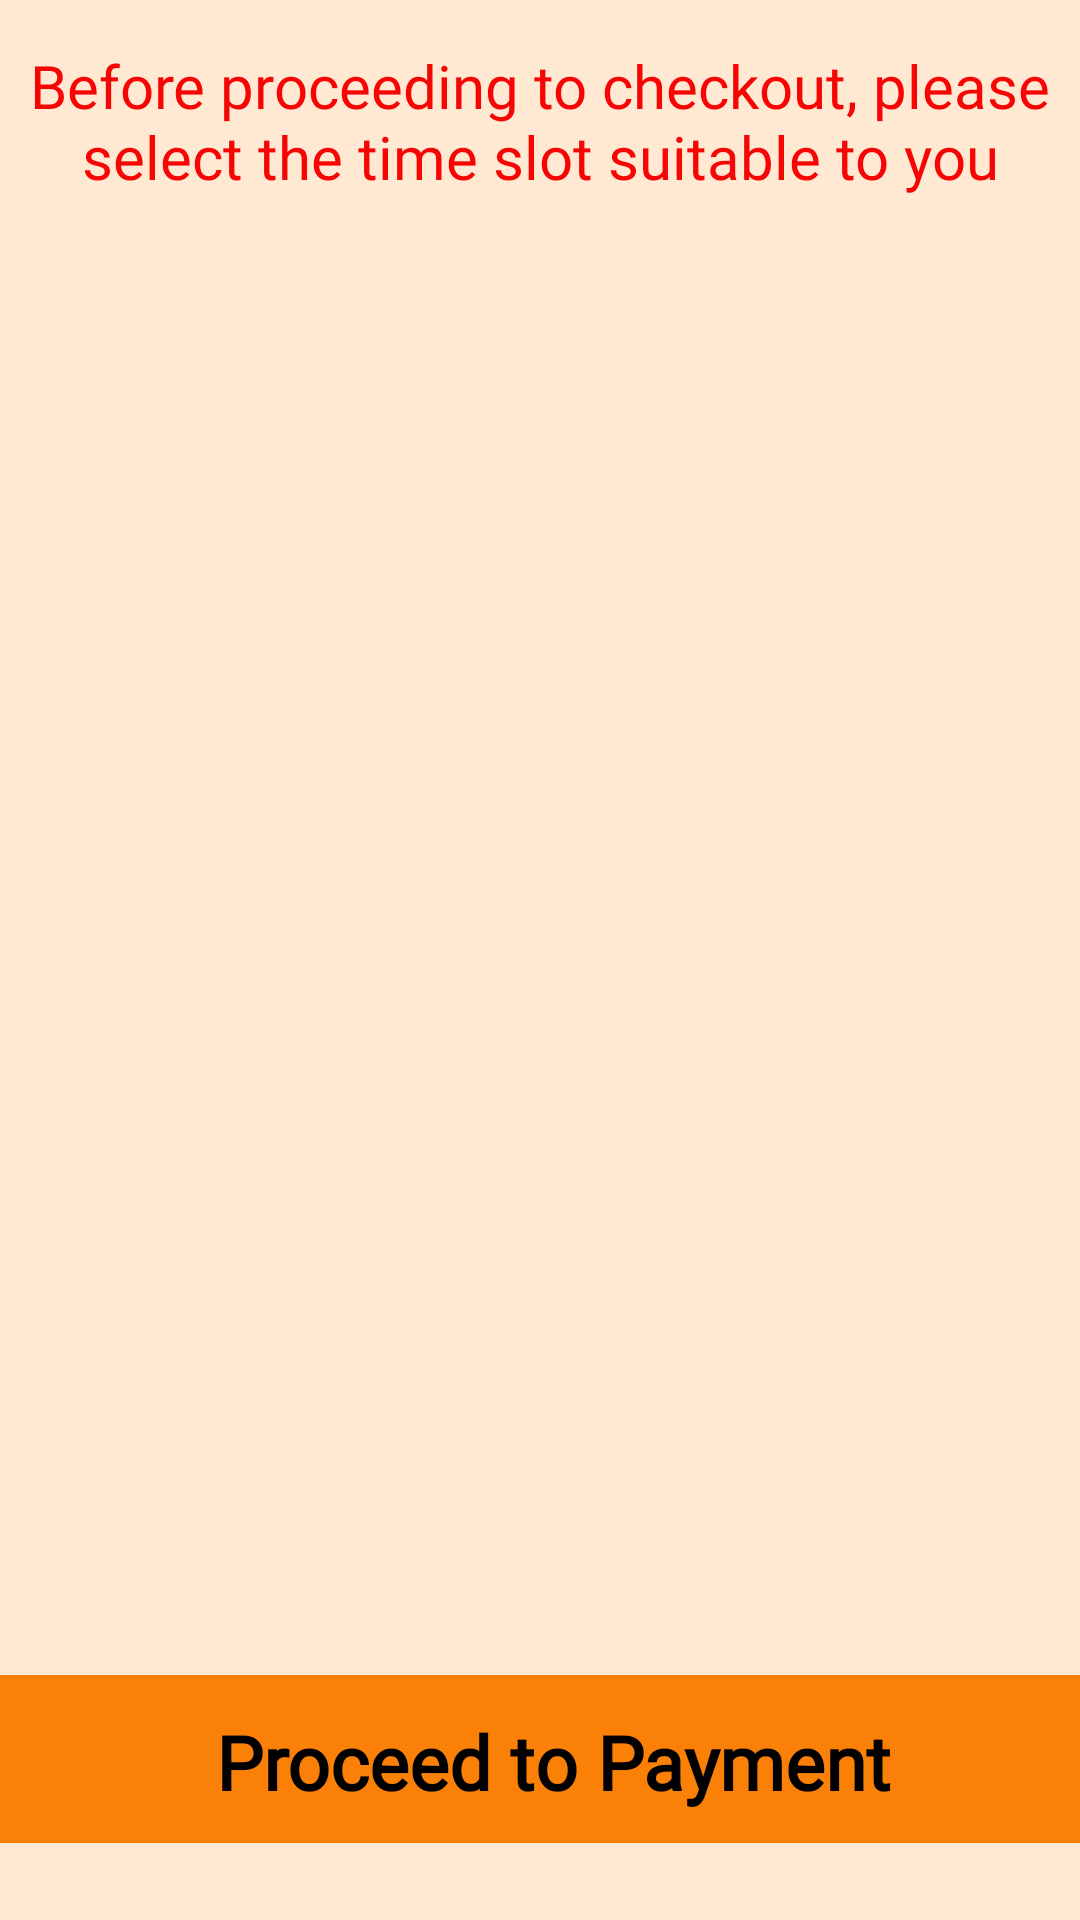

Write the Android layout XML for this screen, with the resource values it uses.
<!-- AndroidManifest.xml: application theme Base.Theme.LoginPage -->
<!-- res/layout/activity_user_time_slot_viewer.xml -->
<?xml version="1.0" encoding="utf-8"?>
<androidx.constraintlayout.widget.ConstraintLayout xmlns:android="http://schemas.android.com/apk/res/android"
    xmlns:app="http://schemas.android.com/apk/res-auto"
    xmlns:tools="http://schemas.android.com/tools"
    android:id="@+id/main"
    android:layout_width="match_parent"
    android:layout_height="match_parent"
    android:background="@color/light_orange"
    tools:context=".User_time_slot_viewer">

    <TextView
        android:id="@+id/header_line"
        android:layout_width="match_parent"
        android:layout_height="wrap_content"
        android:layout_marginTop="10dp"
        android:padding="5dp"
        android:fontFamily="@font/epilogue_semibold"
        android:text="@string/time_slot_header_line"
        android:textAlignment="center"
        android:textColor="@color/red"
        android:textSize="20sp"
        app:layout_constraintStart_toStartOf="parent"
        app:layout_constraintTop_toTopOf="parent" />

    <ScrollView
        android:layout_width="match_parent"
        android:layout_height="wrap_content"
        android:orientation="vertical"
        app:layout_constraintBottom_toTopOf="@+id/timeSlotCheckoutBtn"
        app:layout_constraintEnd_toEndOf="parent"
        app:layout_constraintHorizontal_bias="0.0"
        app:layout_constraintStart_toStartOf="parent"
        app:layout_constraintTop_toBottomOf="@+id/header_line"
        app:layout_constraintVertical_bias="0.077">

        <androidx.recyclerview.widget.RecyclerView
            android:id="@+id/recycler_view"
            android:layout_width="match_parent"
            android:layout_height="match_parent"
            android:layout_marginTop="20dp"
            android:orientation="vertical"
            android:visibility="visible" />

    </ScrollView>

    <TextView
        android:id="@+id/timeSlotCheckoutBtn"
        android:layout_width="370dp"
        android:layout_height="56dp"
        android:layout_margin="12dp"
        android:layout_marginBottom="32dp"
        android:background="@color/orange"
        android:gravity="center"
        android:padding="12dp"
        android:text="Proceed to Payment"
        android:textAlignment="center"
        android:textColor="@color/black"
        android:textSize="25sp"
        android:fontFamily="@font/epilogue_semibold"
        android:textStyle="bold"
        app:layout_constraintBottom_toBottomOf="parent"
        app:layout_constraintEnd_toEndOf="parent"
        app:layout_constraintHorizontal_bias="0.39"
        app:layout_constraintStart_toStartOf="parent"
        app:layout_constraintTop_toBottomOf="@+id/header_line"
        app:layout_constraintVertical_bias="0.972" />


</androidx.constraintlayout.widget.ConstraintLayout>
<!-- resources referenced by this layout -->
<resources>
  <color name="black">#000000</color>
  <color name="light_orange">#FFE9D3</color>
  
      //blue shades
  <color name="orange">#FA8007</color>
  <color name="red">#F60505</color>
  <string name="time_slot_header_line">Before proceeding to checkout, please select the time slot suitable to you</string>
  <style name="Base.Theme.LoginPage" parent="Theme.MaterialComponents.DayNight.DarkActionBar">
          
          <item name="colorPrimary">@color/yellow</item>
          <item name="colorPrimaryVariant">@color/yellow</item>
          <item name="colorOnPrimary">@color/white</item>
          
          <item name="colorSecondary">@color/orange</item>
          <item name="colorSecondaryVariant">@color/orange</item>
          <item name="colorOnSecondary">@color/black</item>
          
          <item name="android:statusBarColor">?attr/colorPrimaryVariant</item>
          
      </style>
  <color name="yellow">#FFF95B</color>
  <color name="white">#FFFFFFFF</color>
</resources>
